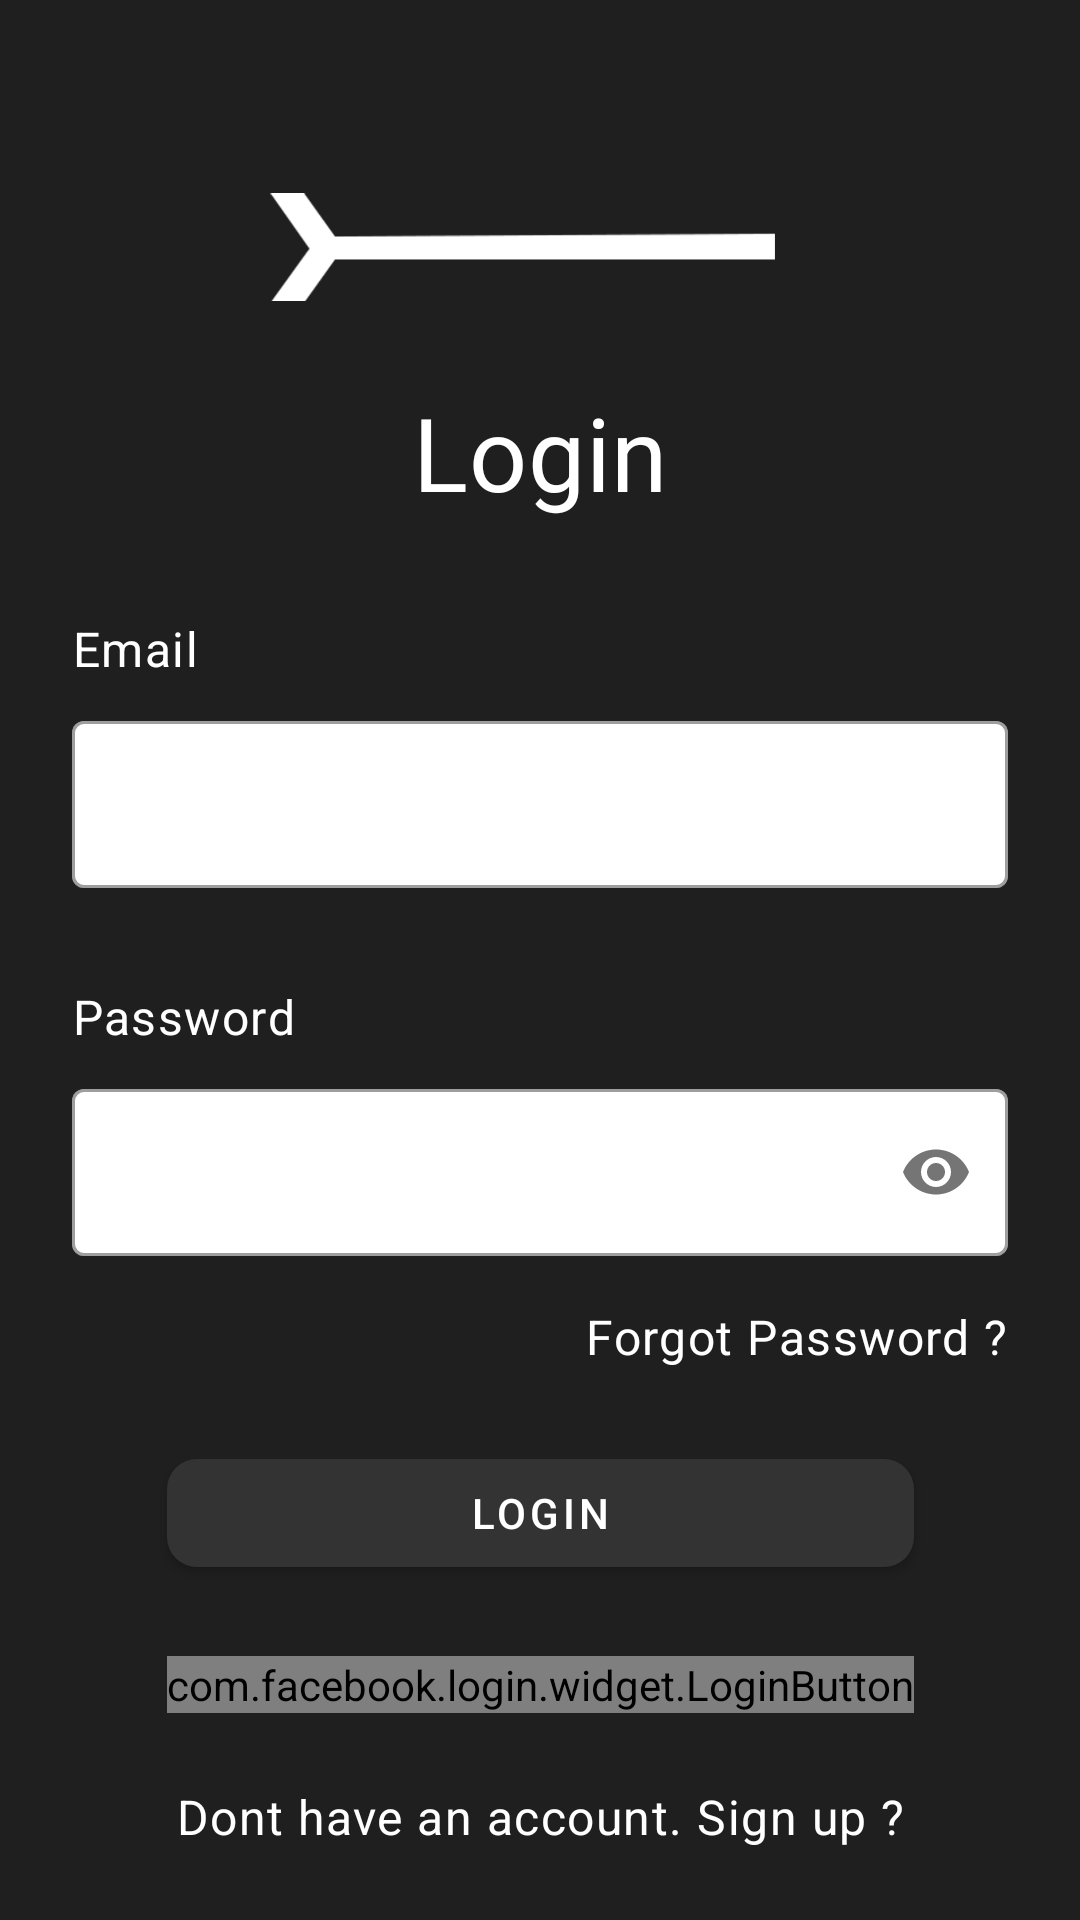

Write the Android layout XML for this screen, with the resource values it uses.
<!-- AndroidManifest.xml: application theme AppTheme -->
<!-- res/layout/activity_login.xml -->
<?xml version="1.0" encoding="utf-8"?>
<androidx.constraintlayout.widget.ConstraintLayout xmlns:android="http://schemas.android.com/apk/res/android"
    xmlns:app="http://schemas.android.com/apk/res-auto"
    xmlns:tools="http://schemas.android.com/tools"
    android:layout_width="match_parent"
    android:layout_height="match_parent"
    android:background="@color/colorPrimary"
    android:isScrollContainer="true"
    android:windowSoftInputMode="adjustResize"
    tools:context=".screens.login.LoginActivity">


    <androidx.constraintlayout.widget.Guideline
        android:id="@+id/guideline2"
        android:layout_width="wrap_content"
        android:layout_height="wrap_content"
        android:orientation="horizontal"
        app:layout_constraintGuide_percent="0.1" />

    <ImageView
        android:id="@+id/imageView2"
        android:layout_width="wrap_content"
        android:layout_height="wrap_content"
        app:layout_constraintEnd_toEndOf="parent"
        app:layout_constraintStart_toStartOf="parent"
        app:layout_constraintTop_toTopOf="@+id/guideline2"
        app:srcCompat="@drawable/ic_app_logo" />

    <androidx.constraintlayout.widget.Guideline
        android:id="@+id/guideline3"
        android:layout_width="wrap_content"
        android:layout_height="wrap_content"
        android:orientation="horizontal"
        app:layout_constraintGuide_percent="0.2" />

    <TextView
        android:id="@+id/textView2"
        android:layout_width="wrap_content"
        android:layout_height="wrap_content"
        android:text="Login"
        android:textAppearance="@style/TextAppearance.MaterialComponents.Headline4"
        app:layout_constraintEnd_toEndOf="parent"
        app:layout_constraintStart_toStartOf="parent"
        app:layout_constraintTop_toTopOf="@+id/guideline3" />

    <TextView
        android:id="@+id/textView3"
        android:layout_width="wrap_content"
        android:layout_height="wrap_content"
        android:layout_marginStart="24dp"
        android:layout_marginLeft="24dp"
        android:layout_marginTop="32dp"
        android:text="Email"
        android:textAppearance="@style/TextAppearance.MaterialComponents.Body1"
        app:layout_constraintStart_toStartOf="parent"
        app:layout_constraintTop_toBottomOf="@+id/textView2" />

    <com.google.android.material.textfield.TextInputLayout
        android:id="@+id/textInputLayout"
        style="@style/Widget.MaterialComponents.TextInputLayout.OutlinedBox"
        android:layout_width="0dp"
        android:layout_height="wrap_content"
        android:layout_marginTop="8dp"
        android:layout_marginEnd="24dp"
        android:layout_marginRight="24dp"
        app:boxBackgroundColor="@color/white"
        app:layout_constraintEnd_toEndOf="parent"
        app:layout_constraintStart_toStartOf="@+id/textView3"
        app:layout_constraintTop_toBottomOf="@+id/textView3">

        <com.google.android.material.textfield.TextInputEditText
            android:id="@+id/email"
            android:layout_width="match_parent"
            android:layout_height="match_parent"
            android:inputType="textEmailAddress" />
    </com.google.android.material.textfield.TextInputLayout>

    <TextView
        android:id="@+id/textView4"
        android:layout_width="wrap_content"
        android:layout_height="wrap_content"
        android:layout_marginTop="32dp"
        android:text="Password"
        android:textAppearance="@style/TextAppearance.MaterialComponents.Body1"
        app:layout_constraintStart_toStartOf="@+id/textView3"
        app:layout_constraintTop_toBottomOf="@+id/textInputLayout" />

    <com.google.android.material.textfield.TextInputLayout
        android:id="@+id/textInputLayout1"
        style="@style/Widget.MaterialComponents.TextInputLayout.OutlinedBox"
        android:layout_width="0dp"
        android:layout_height="wrap_content"
        android:layout_marginTop="8dp"
        app:boxBackgroundColor="@color/white"
        app:layout_constraintEnd_toEndOf="@+id/textInputLayout"
        app:layout_constraintStart_toStartOf="@+id/textInputLayout"
        app:layout_constraintTop_toBottomOf="@+id/textView4"
        app:passwordToggleEnabled="true">

        <com.google.android.material.textfield.TextInputEditText
            android:id="@+id/password"
            android:layout_width="match_parent"
            android:layout_height="match_parent"
            android:inputType="textPassword" />
    </com.google.android.material.textfield.TextInputLayout>

    <TextView
        android:id="@+id/forgetPassBtn"
        android:layout_width="wrap_content"
        android:layout_height="wrap_content"
        android:layout_marginTop="16dp"
        android:text="Forgot Password ?"
        android:textAppearance="@style/TextAppearance.MaterialComponents.Body1"
        app:layout_constraintEnd_toEndOf="@+id/textInputLayout1"
        app:layout_constraintTop_toBottomOf="@+id/textInputLayout1" />

    <com.google.android.material.button.MaterialButton
        android:id="@+id/loginBtn"
        android:layout_width="0dp"
        android:layout_height="wrap_content"
        android:layout_marginTop="24dp"
        android:text="Login"
        app:backgroundTint="@color/profileBtnColor"
        app:cornerRadius="10dp"
        app:layout_constraintEnd_toEndOf="@+id/login_button_facebook"
        app:layout_constraintStart_toStartOf="@+id/login_button_facebook"
        app:layout_constraintTop_toBottomOf="@+id/forgetPassBtn" />

    <com.facebook.login.widget.LoginButton
        android:id="@+id/login_button_facebook"
        android:layout_width="wrap_content"
        android:layout_height="wrap_content"
        android:layout_gravity="center_horizontal"
        app:layout_constraintBottom_toTopOf="@+id/signupHintTxt"
        app:layout_constraintEnd_toEndOf="parent"
        app:layout_constraintHorizontal_bias="0.5"
        app:layout_constraintStart_toStartOf="parent"
        app:layout_constraintTop_toBottomOf="@+id/loginBtn" />

    <TextView
        android:id="@+id/signupHintTxt"
        android:layout_width="wrap_content"
        android:layout_height="wrap_content"
        android:text="Dont have an account. Sign up ?"
        android:textAppearance="@style/TextAppearance.MaterialComponents.Body1"
        app:layout_constraintBottom_toBottomOf="parent"
        app:layout_constraintEnd_toEndOf="parent"
        app:layout_constraintHorizontal_bias="0.5"
        app:layout_constraintStart_toStartOf="parent"
        app:layout_constraintTop_toBottomOf="@+id/login_button_facebook" />

    
    
    
    
    
    
    
    
    
    
    


</androidx.constraintlayout.widget.ConstraintLayout>
<!-- resources referenced by this layout -->
<resources>
  <color name="colorPrimary">#1F1F1F</color>
  <color name="profileBtnColor">#343333</color>
  <color name="white">#FFFFFF</color>
  <!-- drawable ic_app_logo: png bitmap (drawable-hdpi, 1578 bytes) -->
  <!-- drawable ic_next_arrow (drawable) -->
  <vector xmlns:android="http://schemas.android.com/apk/res/android"
      android:width="28dp"
      android:height="28dp"
      android:viewportWidth="24"
      android:viewportHeight="24"
      android:tint="?attr/colorControlNormal">
    <path
        android:fillColor="@android:color/white"
        android:pathData="M16.01,11H4v2h12.01v3L20,12l-3.99,-4z"/>
  </vector>
  <style name="AppTheme" parent="Theme.MaterialComponents.Light.NoActionBar">
          
          <item name="colorPrimary">@color/colorPrimary</item>
          <item name="colorPrimaryDark">@color/colorPrimaryDark</item>
          <item name="colorAccent">@color/colorAccent</item>
          <item name="android:textColor">@color/white</item>
      </style>
  <color name="colorPrimaryDark">#1F1F1F</color>
  <color name="colorAccent">#5D5D5D</color>
</resources>
